Photos from the image-classification dataset "data" in the GitHub repository qaim-b/InspectAI. Its 2 classes are: defect, good.

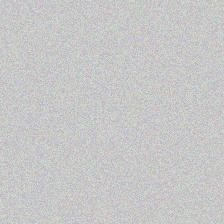
Label: good

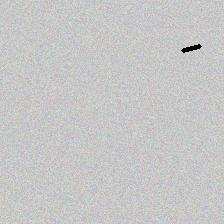
Label: defect

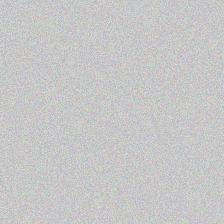
Label: good

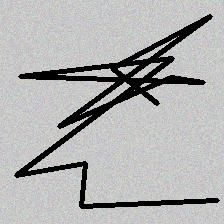
Label: defect
